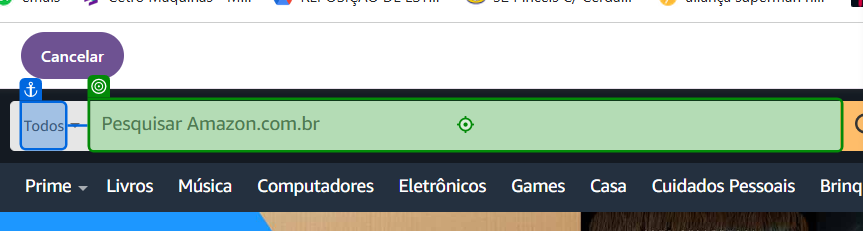
Workflow: Main

Step 1: type "Celular" into 'Todos'

Step 2: click on 'Search' (no picture)

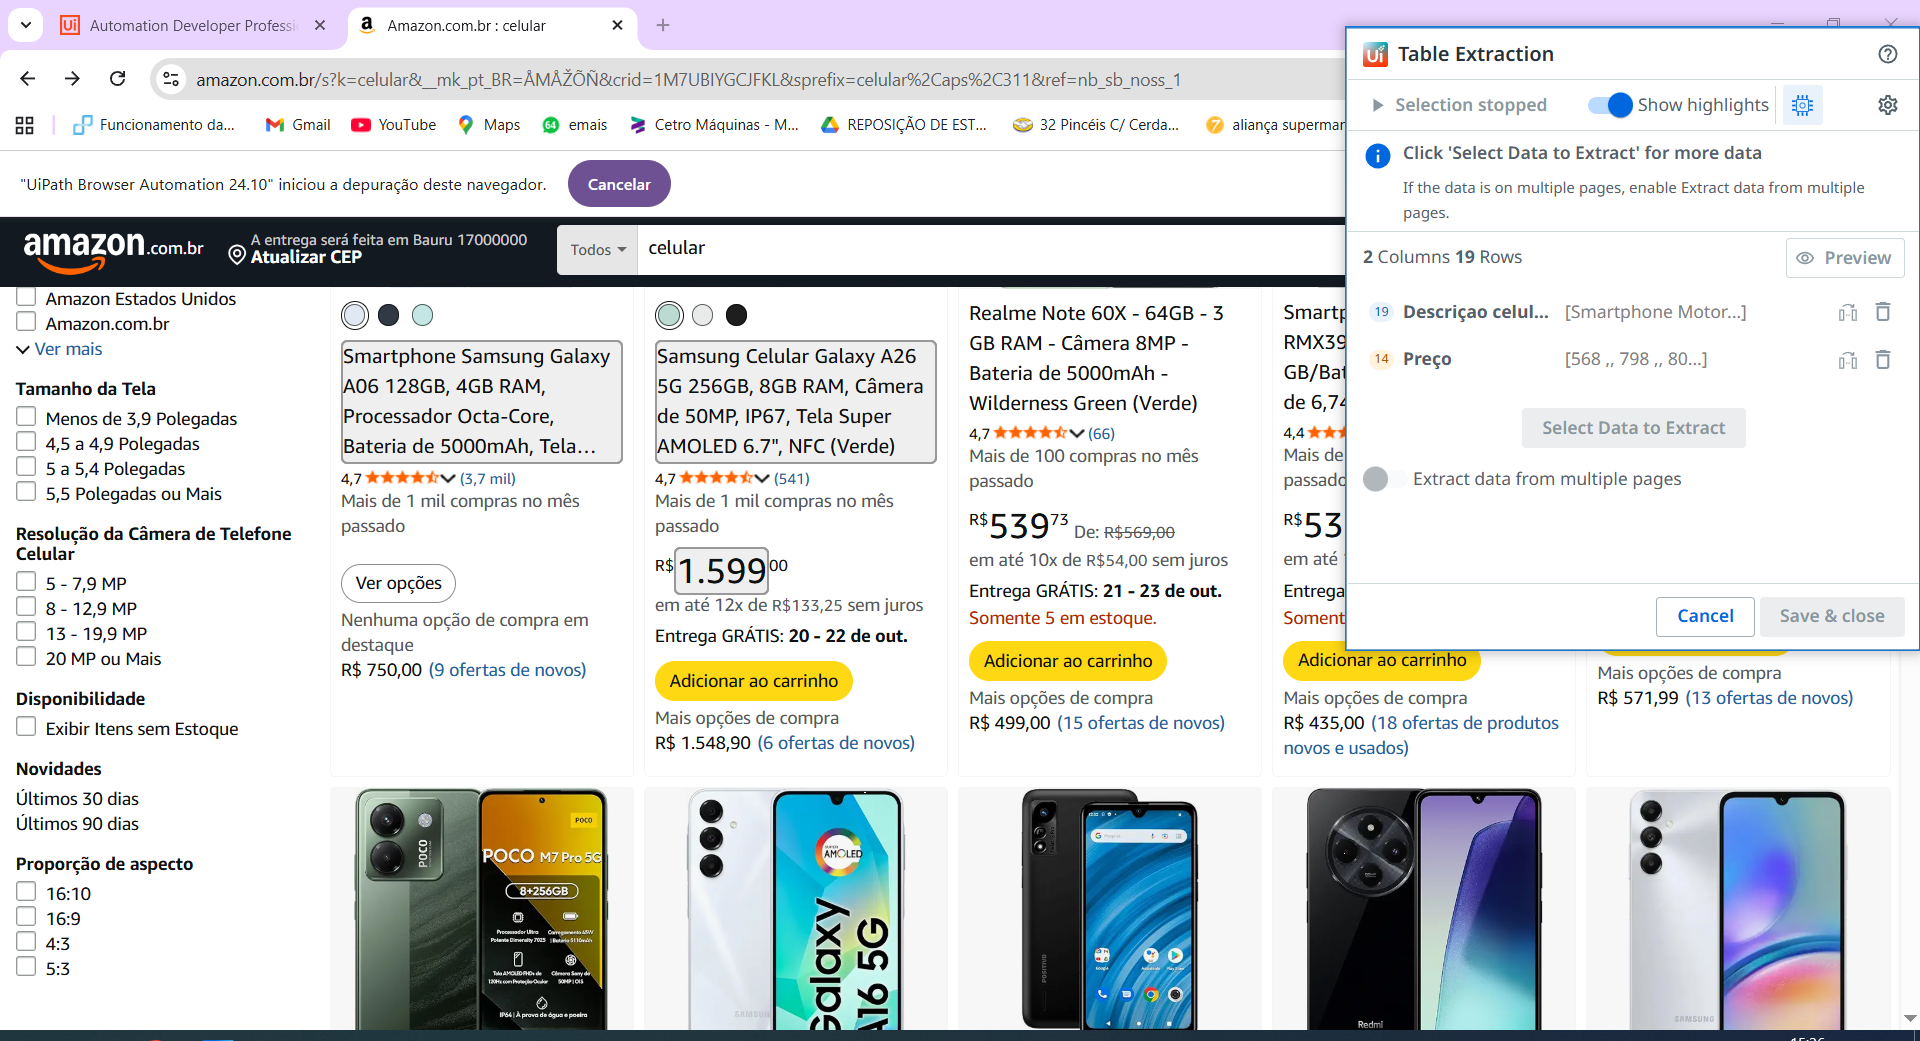
Step 3: get-text from 'Extract Table Data(2)'